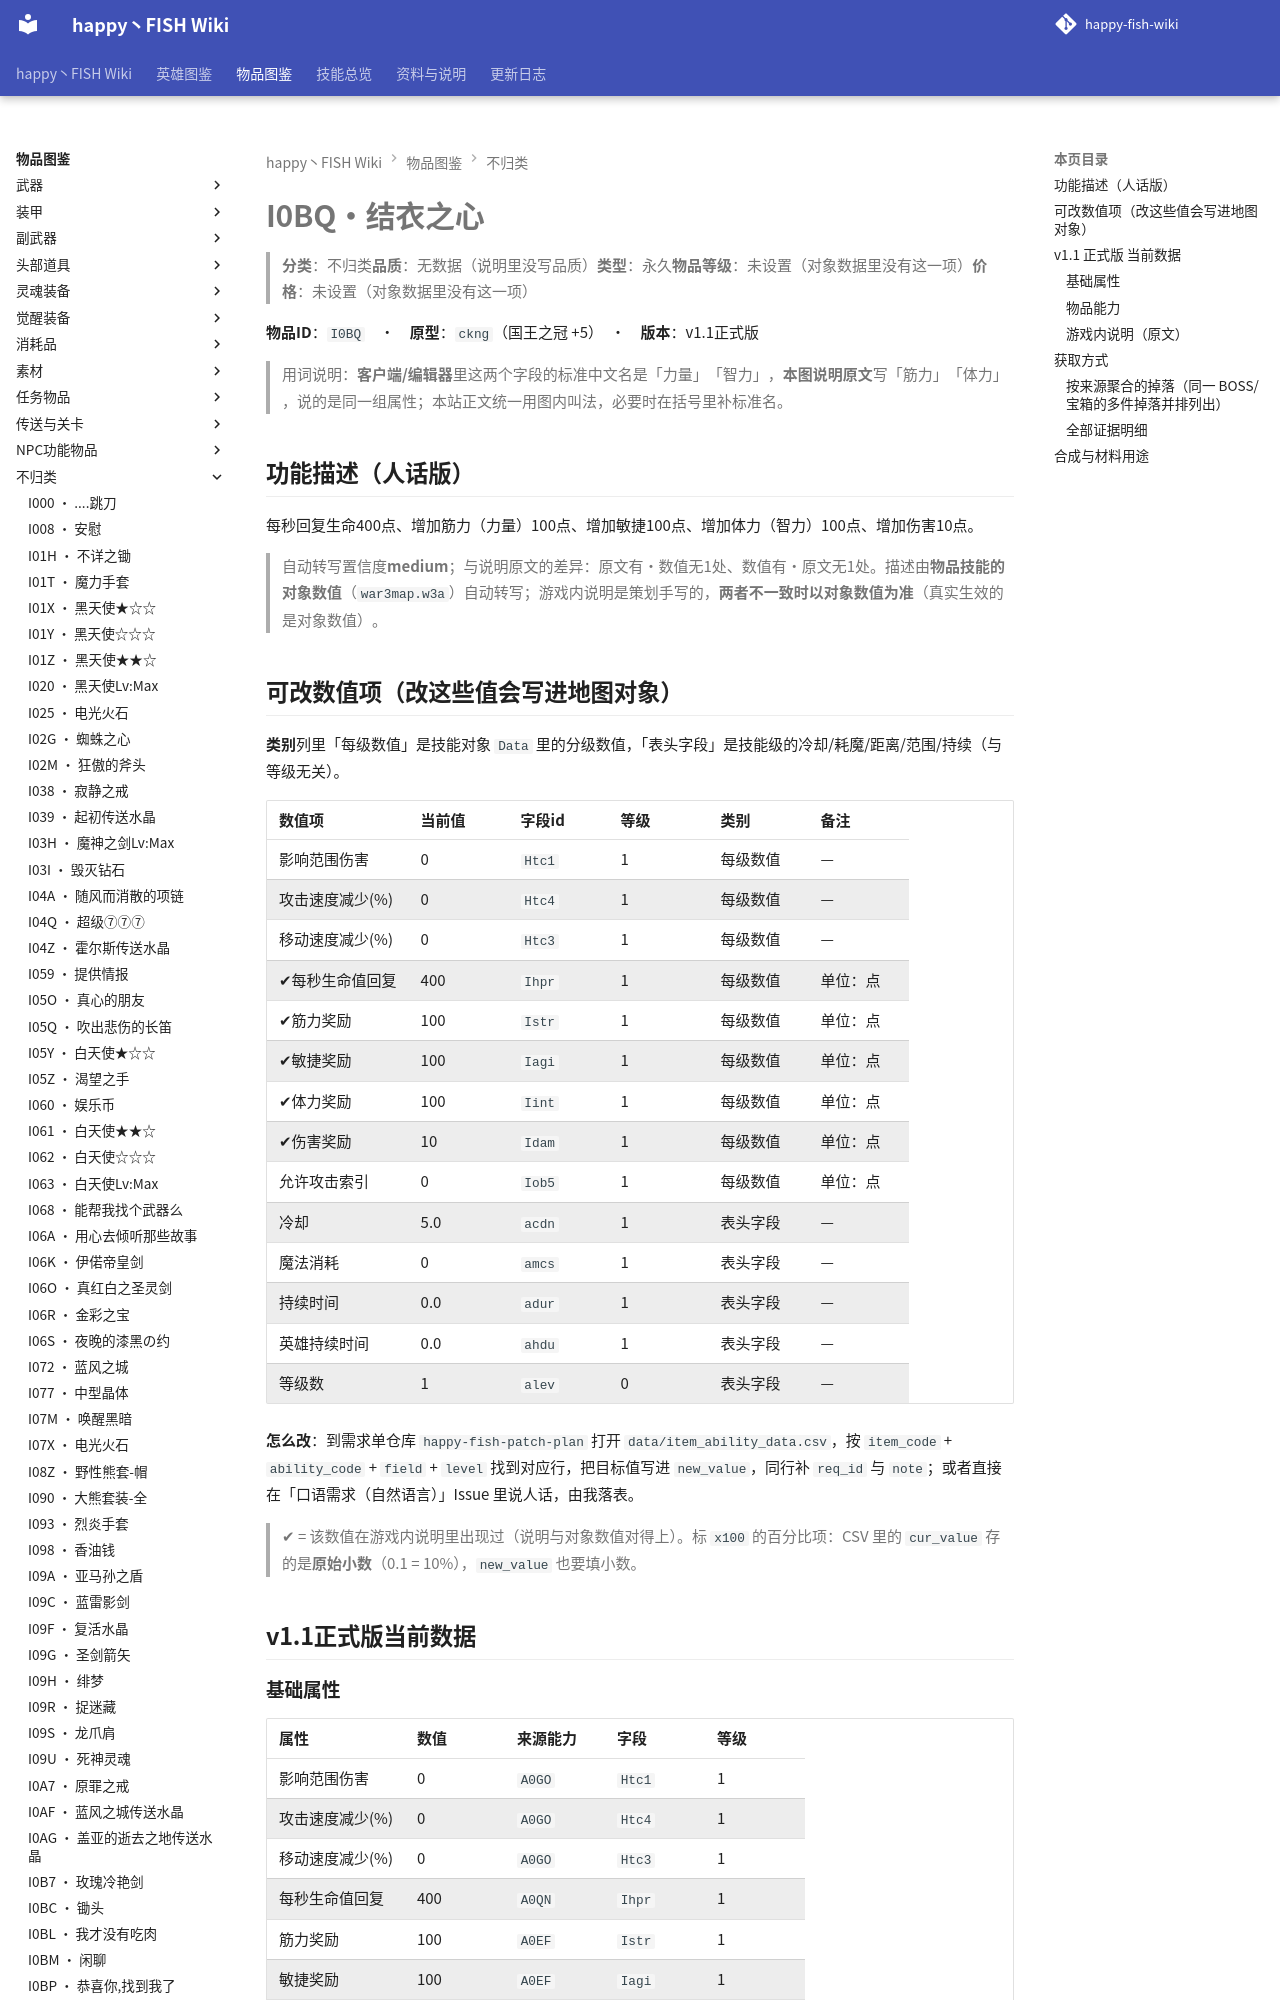

repository: slasher233/happy-fish-sao-wiki · page: items/不归类/I0BQ_结衣之心/index.html · generator: mkdocs

# I0BQ · 结衣之心

> **分类**：不归类　**品质**：无数据（说明里没写品质）　**类型**：永久　**物品等级**：未设置（对象数据里没有这一项）　**价格**：未设置（对象数据里没有这一项）

**物品 ID**：`I0BQ`　·　**原型**：`ckng`（国王之冠 +5）　·　**版本**：v1.1 正式版

> 用词说明：**客户端/编辑器**里这两个字段的标准中文名是「力量」「智力」，**本图说明原文**写「筋力」「体力」，说的是同一组属性；本站正文统一用图内叫法，必要时在括号里补标准名。

## 功能描述（人话版）

每秒回复生命 400 点、增加筋力（力量） 100 点、增加敏捷 100 点、增加体力（智力） 100 点、增加伤害 10 点。

> 自动转写置信度 **medium**；与说明原文的差异：原文有·数值无 1 处、数值有·原文无 1 处。
> 描述由**物品技能的对象数值**（`war3map.w3a`）自动转写；游戏内说明是策划手写的，**两者不一致时以对象数值为准**（真实生效的是对象数值）。

## 可改数值项（改这些值会写进地图对象）

**类别**列里「每级数值」是技能对象 `Data` 里的分级数值，「表头字段」是技能级的冷却/耗魔/距离/范围/持续（与等级无关）。

| 数值项 | 当前值 | 字段 id | 等级 | 类别 | 备注 |
| --- | --- | --- | --- | --- | --- |
| 影响范围伤害 | 0 | `Htc1` | 1 | 每级数值 | — |
| 攻击速度减少 (%) | 0 | `Htc4` | 1 | 每级数值 | — |
| 移动速度减少 (%) | 0 | `Htc3` | 1 | 每级数值 | — |
| ✔ 每秒生命值回复 | 400 | `Ihpr` | 1 | 每级数值 | 单位：点 |
| ✔ 筋力奖励 | 100 | `Istr` | 1 | 每级数值 | 单位：点 |
| ✔ 敏捷奖励 | 100 | `Iagi` | 1 | 每级数值 | 单位：点 |
| ✔ 体力奖励 | 100 | `Iint` | 1 | 每级数值 | 单位：点 |
| ✔ 伤害奖励 | 10 | `Idam` | 1 | 每级数值 | 单位：点 |
| 允许攻击索引 | 0 | `Iob5` | 1 | 每级数值 | 单位：点 |
| 冷却 | 5.0 | `acdn` | 1 | 表头字段 | — |
| 魔法消耗 | 0 | `amcs` | 1 | 表头字段 | — |
| 持续时间 | 0.0 | `adur` | 1 | 表头字段 | — |
| 英雄持续时间 | 0.0 | `ahdu` | 1 | 表头字段 | — |
| 等级数 | 1 | `alev` | 0 | 表头字段 | — |


**怎么改**：到需求单仓库 `happy-fish-patch-plan` 打开 `data/item_ability_data.csv`，按 `item_code` + `ability_code` + `field` + `level` 找到对应行，把目标值写进 `new_value`，同行补 `req_id` 与 `note`；或者直接在「口语需求（自然语言）」Issue 里说人话，由我落表。

> ✔ = 该数值在游戏内说明里出现过（说明与对象数值对得上）。标 `x100` 的百分比项：CSV 里的 `cur_value` 存的是**原始小数**（0.1 = 10%），`new_value` 也要填小数。

## v1.1 正式版 当前数据
